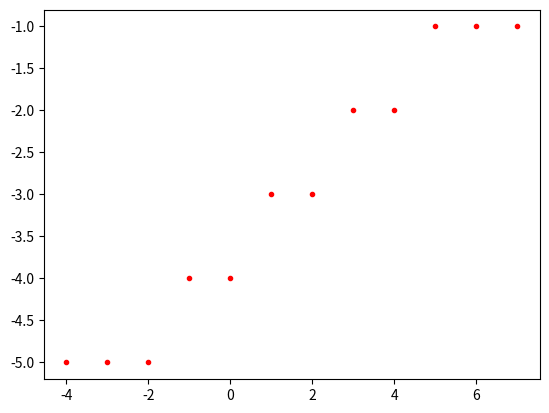

Source code (Python):
# [redacted]
# [redacted]
#Kelas  : 2020B
#Prodi  : Manajemen Informatika

import matplotlib.pyplot as plt


def DDALine(x1, y1, x2, y2, color):
    dx = x2 - x1
    dy = y2 - y1
   
    # calculate steps required for generating pixels 
   
    steps = abs(dx) if abs(dx) > abs(dy) else abs(dy)
         
    #calculate increment in x & y for each steps
    Xinc = float(dx / steps)
    Yinc = float(dy / steps)
    
        
    for i in range(0, int(steps + 1)):
		 # Draw pixels
        plt.plot(int(x1), int(y1), color)
        x1 += Xinc
        y1 += Yinc
    plt.show()


def main():
    x = int(7)
    y = int(-1)
    xEnd = int(-4)
    yEnd = int(-6)
    color = "r."
    DDALine(x, y, xEnd, yEnd, color)


if __name__ == '__main__':
    main()